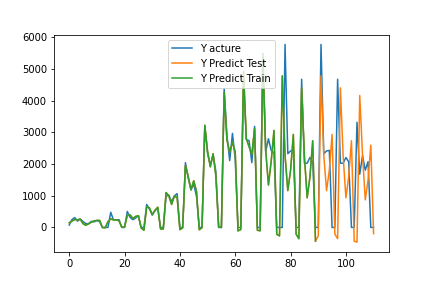

Data behind this chart, as committed beside it:
, pred, act
0, 149.2, 77.0
1, 200.6, 252.0
2, 252.1, 311.0
3, 240.5, 200.0
4, 263.6, 267.0
5, 117.4, 187
6, 69.68, 121.0
7, 115.8, 118.0
8, 164.5, 194.0
9, 207.9, 176.0
10, 221.6, 220
11, 221.3, 182
12, -1.993, 0.0
13, -7.854, 0.0
14, 181, 0.0
15, 270, 479.0
16, 240.4, 239.0
17, 239, 242.0
18, 209.1, 245
19, 9.745, 0.0
20, 16.79, 0.0
21, 377.5, 507
22, 396.2, 318.0
23, 284, 245
24, 347.9, 297.0
25, 369.1, 376.0
26, -15.1, 0.0
27, -89.62, 0.0
28, 648.7, 725.0
29, 620.2, 584.0
30, 402.6, 391
31, 541.7, 533.0
32, 637.3, 606.0
33, -47.23, 0.0
34, -51.49, 0.0
35, 1102, 984
36, 997.6, 1022
37, 726.4, 815.0
38, 989.8, 999.0
39, 945.3, 1067
40, -70.1, 0.0
41, -10.27, 0.0
42, 1954, 2044
43, 1612, 1565
44, 1192, 1183
45, 1475, 1372
46, 1142, 980
47, -73.1, 0.0
48, -6.393, 0.0
49, 3227, 3204
50, 2398, 2333
51, 1914, 1957
52, 2327, 2305
53, 1623, 1765
54, 26.01, 0.0
55, -2.8, 0.0
56, 4260, 4380
57, 2761, 2915
58, 2374, 2108
59, 2685, 2969
... 51 more rows
